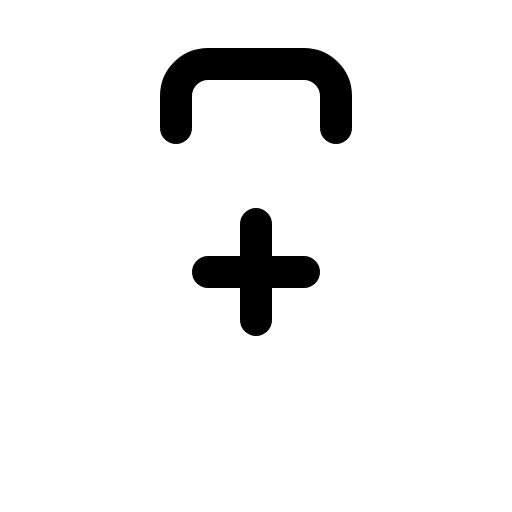
t = 0.00 s
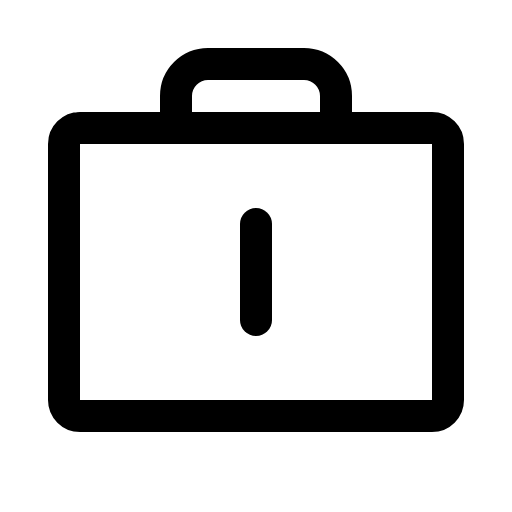
t = 0.90 s
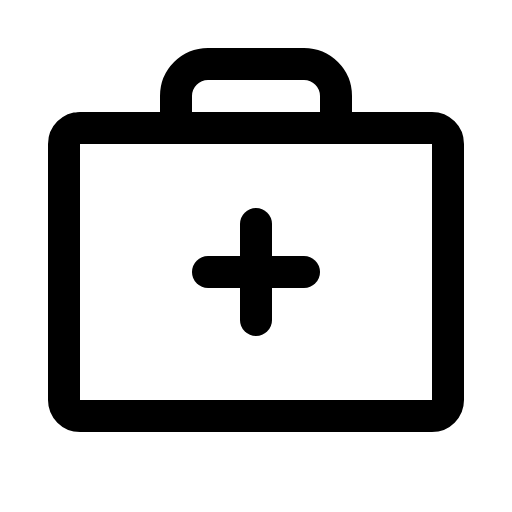
t = 1.28 s
t = 1.65 s: frame unchanged from t = 1.28 s, image omitted
t = 2.03 s: frame unchanged from t = 1.28 s, image omitted

The animated SVG that drew these frames (rendered in a browser with its animation timeline set to each time). Animation: 1 CSS @keyframes rule; one cycle of 2.40 s, repeats indefinitely.

<svg xmlns="http://www.w3.org/2000/svg" viewBox="0 0 256 256">
  <style>
    .draw-line {
      stroke-dasharray: 2000;
      stroke-dashoffset: 0;
    }
    svg:hover .draw-line {
      animation: phosphor-draw-in 1.5s ease-in-out infinite alternate;
    }
    @keyframes phosphor-draw-in {
      0%   { stroke-dashoffset: 2000; }
      100% { stroke-dashoffset: 0; }
    }
  </style><rect width="256" height="256" fill="none"/><rect x="32" y="64" width="192" height="144" rx="8" fill="none" stroke="currentColor" stroke-linecap="round" stroke-linejoin="round" stroke-width="16" class="draw-line" pathLength="1" style="animation-delay: 0s"/><path d="M168,64V48a16,16,0,0,0-16-16H104A16,16,0,0,0,88,48V64" fill="none" stroke="currentColor" stroke-linecap="round" stroke-linejoin="round" stroke-width="16" class="draw-line" pathLength="1" style="animation-delay: 0.3s"/><line x1="128" y1="112" x2="128" y2="160" fill="none" stroke="currentColor" stroke-linecap="round" stroke-linejoin="round" stroke-width="16" class="draw-line" pathLength="1" style="animation-delay: 0.6s"/><line x1="152" y1="136" x2="104" y2="136" fill="none" stroke="currentColor" stroke-linecap="round" stroke-linejoin="round" stroke-width="16" class="draw-line" pathLength="1" style="animation-delay: 0.9s"/></svg>
